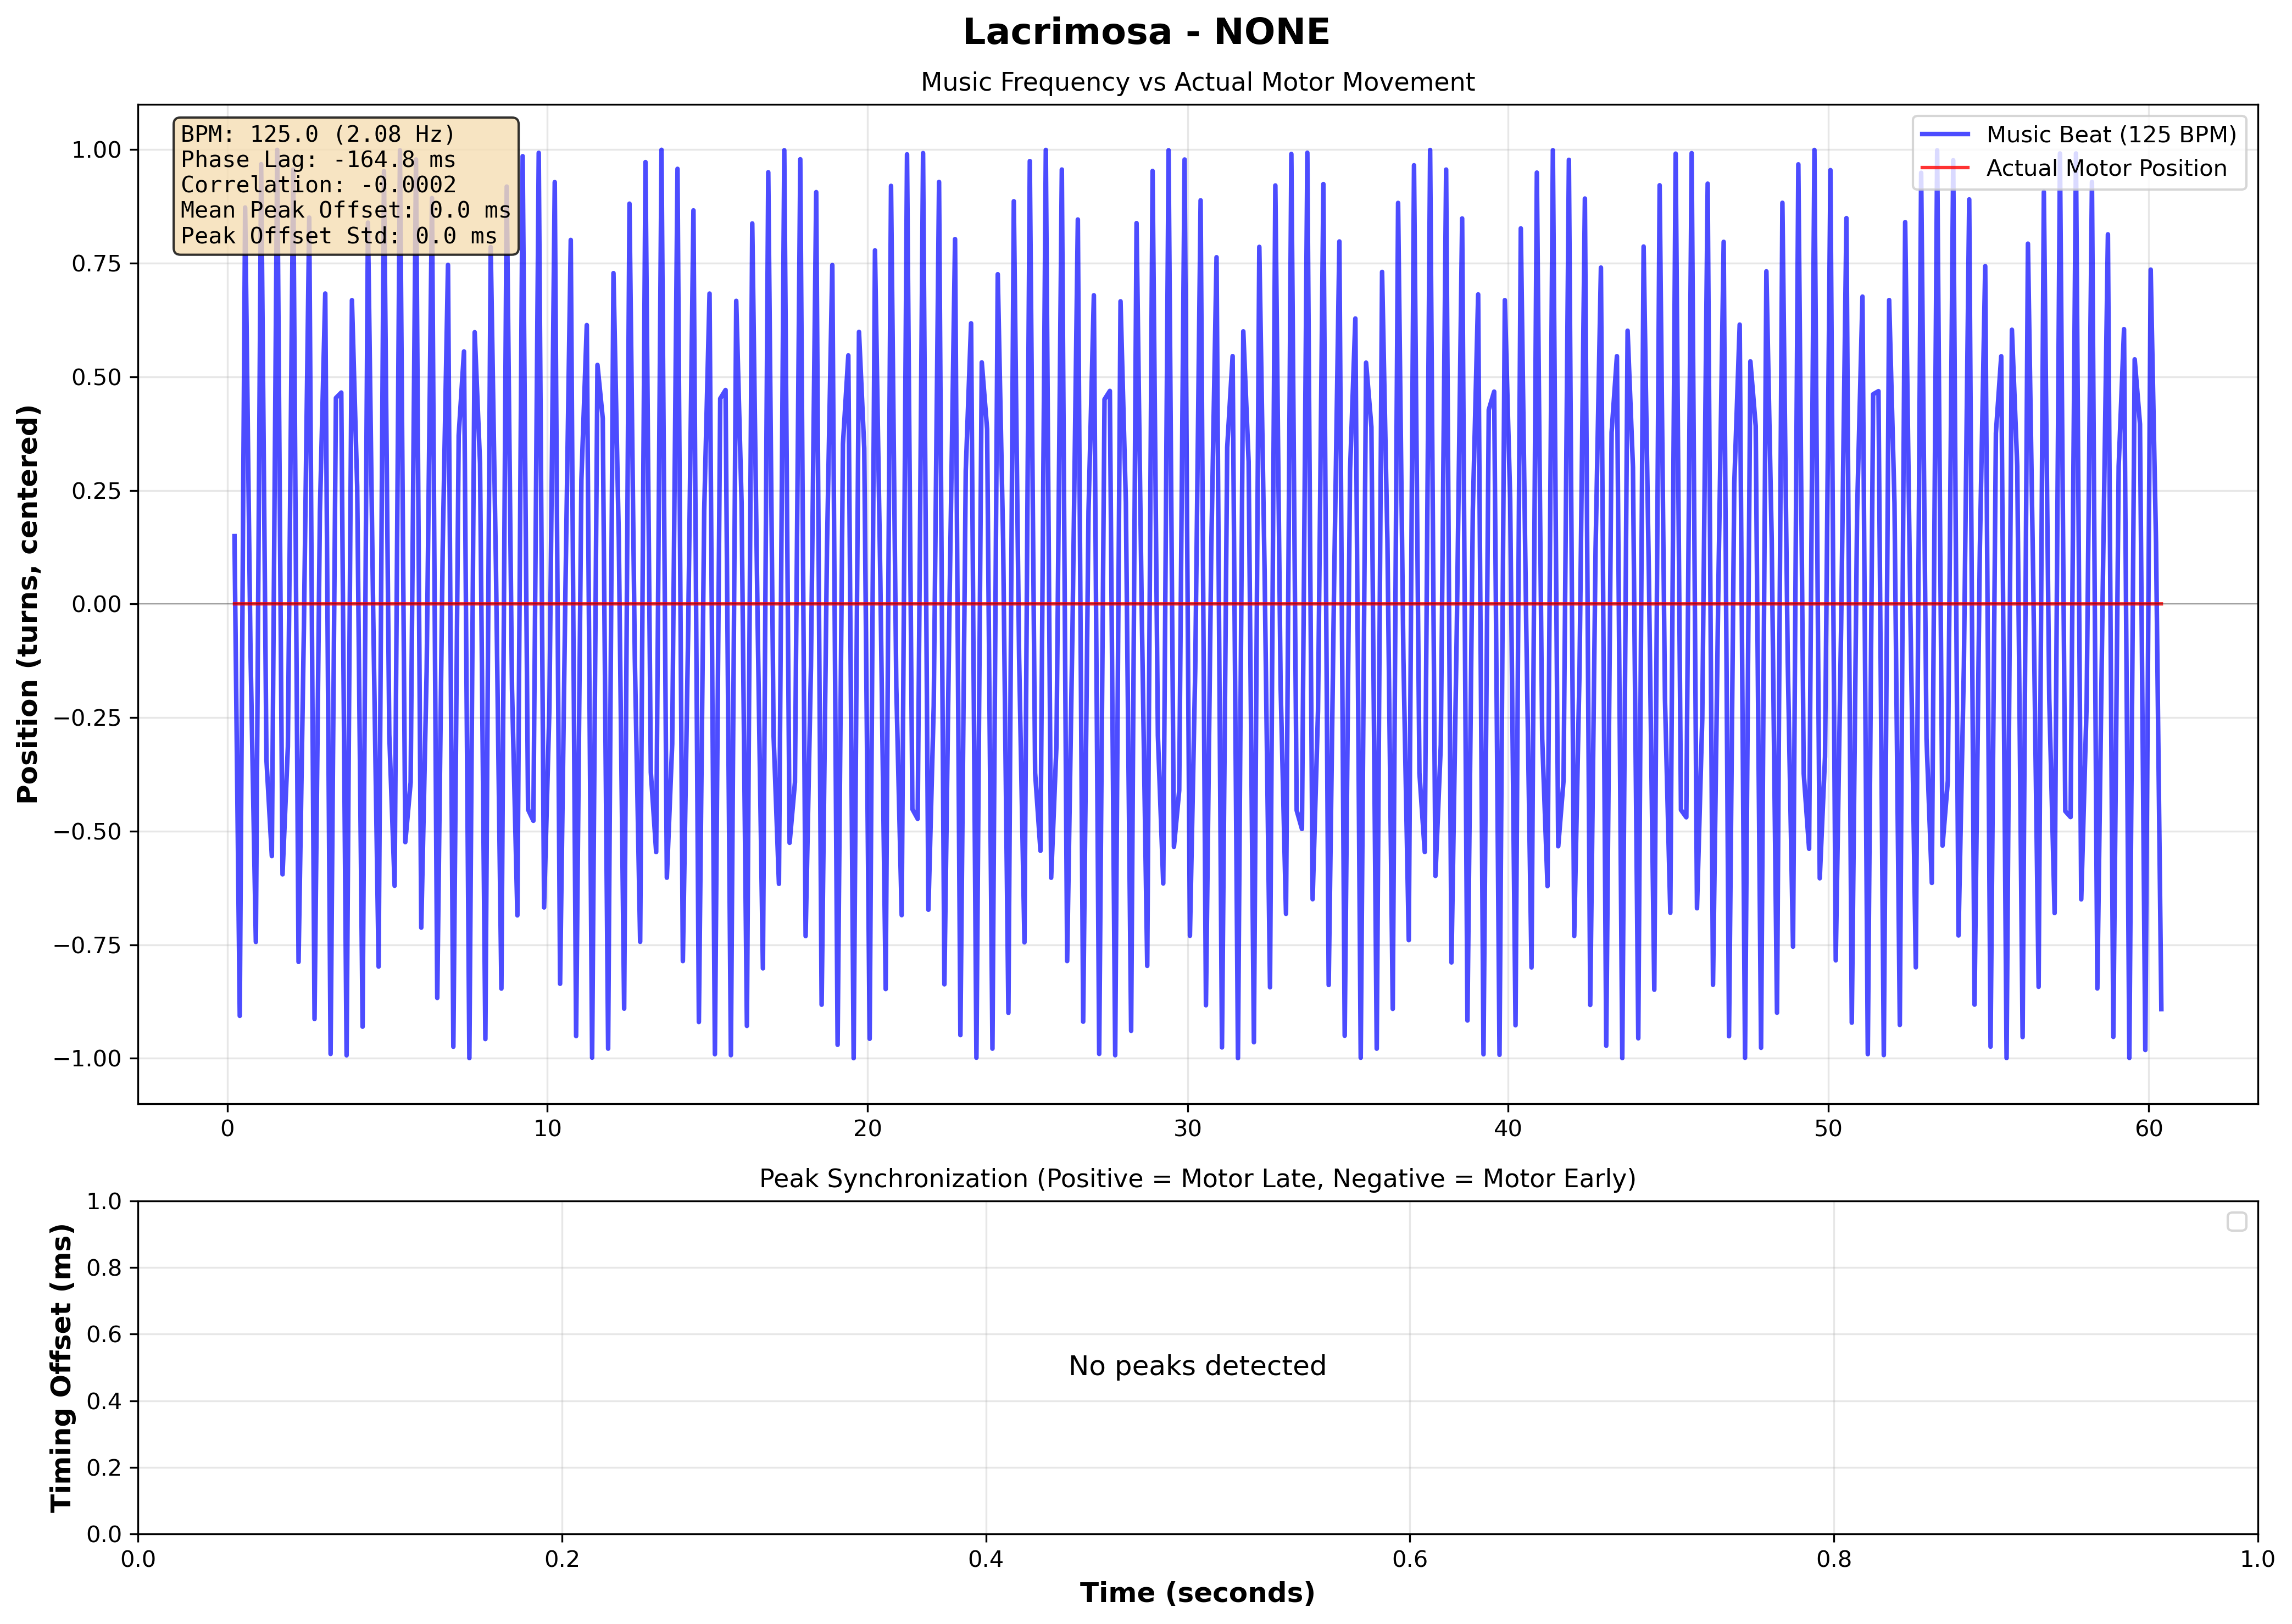

Data behind this chart, as committed beside it:
# Music-Motor Synchronization Data
# Song: Lacrimosa
# Pattern: none
# BPM: 125.0
# Music Frequency: 2.083 Hz
# Phase Lag: -164.76 ms
# Correlation: -0.000202
# Mean Peak Offset: 0.00 ms
# Peak Offset Std: 0.00 ms
# Number of Peaks: 0
# Peak Timing Offsets (Positive = Motor …
Peak Time (s), Timing Offset (ms)
# Full Time Series Data
Time (s), Music Sinusoid, Actual Position (centered)
0.2285, 0.1493, 0.0003662
0.3933, -0.9064, 0.0003662
0.561, 0.8726, 0.0003662
0.7276, -0.09919, 0.0003662
0.8959, -0.7437, 0.0004902
1.061, 0.9678, 0.0004883
1.227, -0.3429, 0.0004883
1.395, -0.5548, 0.0004883
1.563, 0.9994, 0.0004883
1.729, -0.5951, 0.0004883
1.896, -0.3141, 0.0004883
2.063, 0.9561, 0.0004883
2.229, -0.7877, 0.0004883
2.396, -0.05334, 0.0004883
2.562, 0.8503, 0.0004883
2.728, -0.9132, 0.0004883
2.896, 0.2022, 0.0004883
3.063, 0.6832, 0.0004883
3.229, -0.9902, 0.0004883
3.396, 0.4534, 0.0004883
3.563, 0.4653, 0.0004883
3.729, -0.9932, 0.0004883
3.896, 0.6687, 0.0004883
4.06, 0.2583, 0.0004883
4.229, -0.9302, 0.0004883
4.396, 0.8392, 0.0004883
4.562, -0.03171, 0.0004883
4.729, -0.798, 0.0004883
4.896, 0.9525, 0.0004883
5.062, -0.2873, 0.0004883
5.229, -0.6201, 0.0004883
5.396, 0.9984, 0.0004883
5.562, -0.5241, 0.0004883
5.729, -0.3924, 0.0004883
5.896, 0.9782, 0.0004883
6.061, -0.7123, 0.0004883
6.229, -0.1483, 0.0004883
6.396, 0.8933, 0.0004883
6.56, -0.8669, 0.0004883
6.729, 0.1195, 0.0004883
6.896, 0.7463, 0.0004883
7.063, -0.9743, 0.0004883
7.229, 0.3708, 0.0004883
7.395, 0.5558, 0.0004883
7.563, -0.9993, 0.0004883
7.729, 0.5981, 0.0004883
7.896, 0.3093, 0.0004883
... 315 more rows
